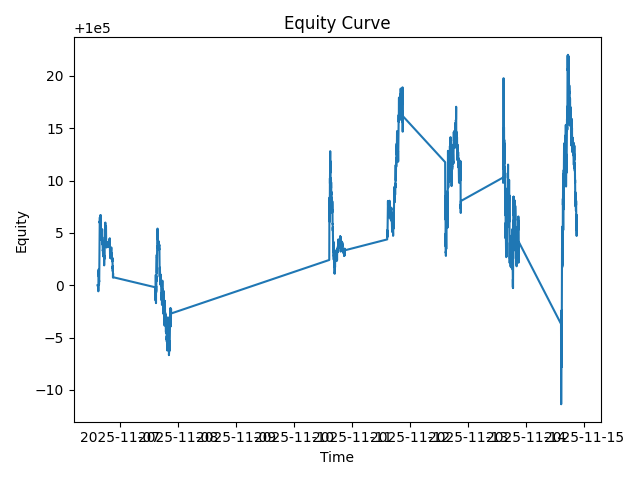

Data behind this chart, as committed beside it:
ts, equity
2025-11-06 14:30:00+00:00, 100000
2025-11-06 14:31:00+00:00, 100000
2025-11-06 14:32:00+00:00, 100000
2025-11-06 14:33:00+00:00, 100000
2025-11-06 14:34:00+00:00, 100000
2025-11-06 14:35:00+00:00, 100000
2025-11-06 14:36:00+00:00, 100000
2025-11-06 14:37:00+00:00, 100000
2025-11-06 14:38:00+00:00, 100000
2025-11-06 14:39:00+00:00, 100000
2025-11-06 14:40:00+00:00, 100000
2025-11-06 14:41:00+00:00, 100000
2025-11-06 14:42:00+00:00, 100000
2025-11-06 14:43:00+00:00, 100000
2025-11-06 14:44:00+00:00, 100000
2025-11-06 14:45:00+00:00, 100000
2025-11-06 14:46:00+00:00, 100000
2025-11-06 14:47:00+00:00, 100000
2025-11-06 14:48:00+00:00, 100000
2025-11-06 14:49:00+00:00, 100000
2025-11-06 14:50:00+00:00, 99999
2025-11-06 14:51:00+00:00, 99999
2025-11-06 14:52:00+00:00, 100000
2025-11-06 14:53:00+00:00, 100000
2025-11-06 14:54:00+00:00, 100000
2025-11-06 14:55:00+00:00, 100000
2025-11-06 14:56:00+00:00, 100000
2025-11-06 14:57:00+00:00, 100001
2025-11-06 14:58:00+00:00, 100001
2025-11-06 14:59:00+00:00, 100002
2025-11-06 15:00:00+00:00, 100001
2025-11-06 15:01:00+00:00, 100001
2025-11-06 15:02:00+00:00, 100001
2025-11-06 15:03:00+00:00, 100001
2025-11-06 15:04:00+00:00, 100001
2025-11-06 15:05:00+00:00, 100001
2025-11-06 15:06:00+00:00, 100001
2025-11-06 15:07:00+00:00, 100001
2025-11-06 15:08:00+00:00, 100000
2025-11-06 15:09:00+00:00, 100000
2025-11-06 15:10:00+00:00, 100000
2025-11-06 15:11:00+00:00, 100000
2025-11-06 15:12:00+00:00, 100000
2025-11-06 15:13:00+00:00, 100000
2025-11-06 15:14:00+00:00, 100001
2025-11-06 15:15:00+00:00, 100001
2025-11-06 15:16:00+00:00, 100002
2025-11-06 15:17:00+00:00, 100003
2025-11-06 15:18:00+00:00, 100003
2025-11-06 15:19:00+00:00, 100004
2025-11-06 15:20:00+00:00, 100004
2025-11-06 15:21:00+00:00, 100004
2025-11-06 15:22:00+00:00, 100005
2025-11-06 15:23:00+00:00, 100005
2025-11-06 15:24:00+00:00, 100005
2025-11-06 15:25:00+00:00, 100006
2025-11-06 15:26:00+00:00, 100006
2025-11-06 15:27:00+00:00, 100006
2025-11-06 15:28:00+00:00, 100006
2025-11-06 15:29:00+00:00, 100006
... 2,670 more rows
